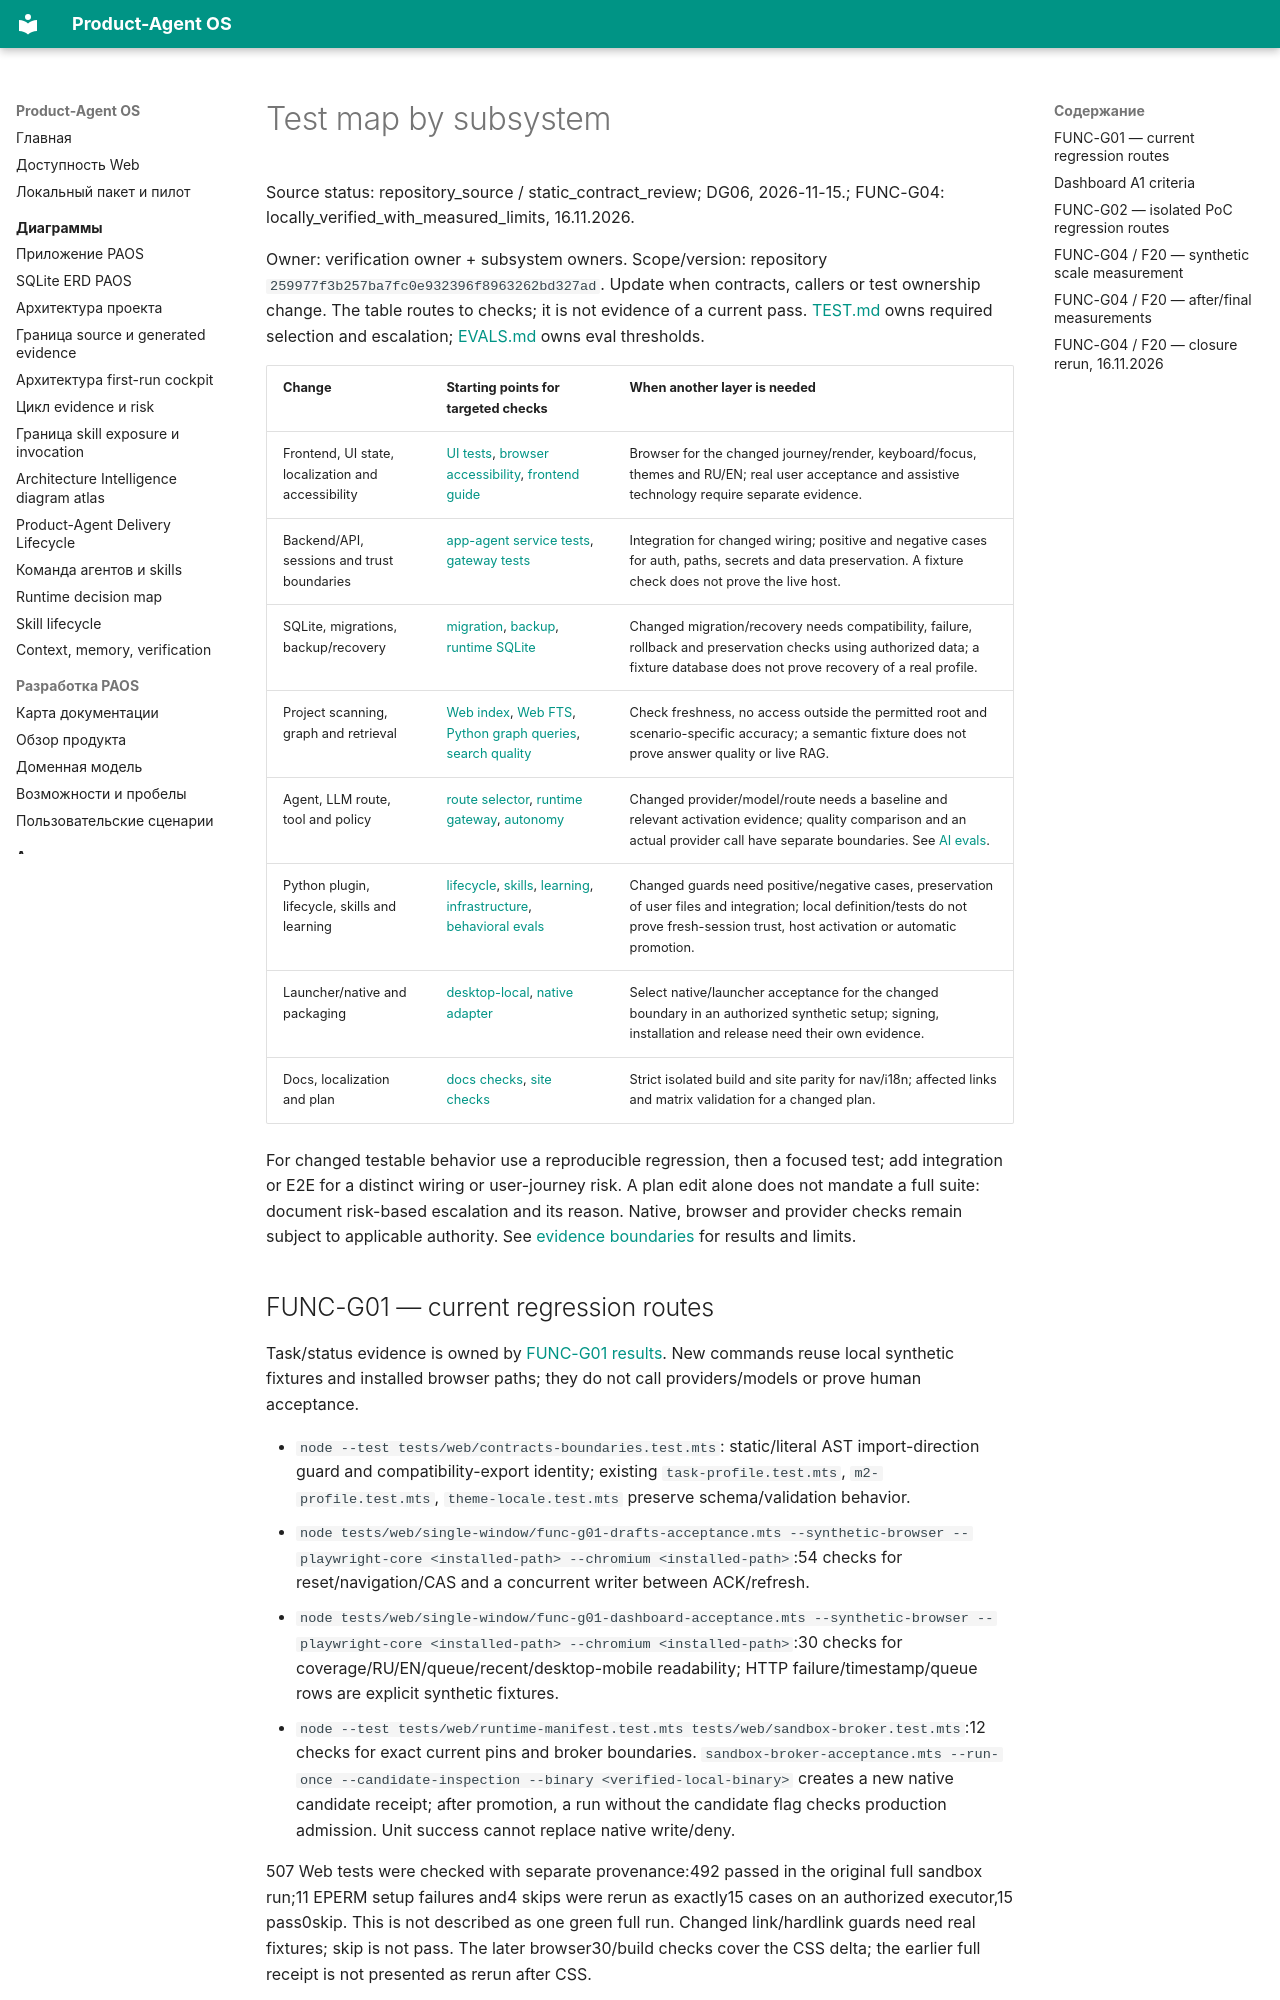

repository: alexroadcaster/product-agent-os · page: testing/test-map.en.html · generator: mkdocs

# Test map by subsystem

Source status: repository_source / static_contract_review; DG06, 2026-11-15.; FUNC-G04: locally_verified_with_measured_limits, 16.11.2026.

Owner: verification owner + subsystem owners. Scope/version: repository `259977f3b257ba7fc0e932396f8963262bd327ad`. Update when contracts, callers or test ownership change. The table routes to checks; it is not evidence of a current pass. [TEST.md](https://github.com/alexroadcaster/product-agent-os/blob/259977f3b257ba7fc0e932396f8963262bd327ad/TEST.md) owns required selection and escalation; [EVALS.md](https://github.com/alexroadcaster/product-agent-os/blob/259977f3b257ba7fc0e932396f8963262bd327ad/EVALS.md) owns eval thresholds.

| Change | Starting points for targeted checks | When another layer is needed |
| --- | --- | --- |
| Frontend, UI state, localization and accessibility | [UI tests](https://github.com/alexroadcaster/product-agent-os/tree/259977f3b257ba7fc0e932396f8963262bd327ad/tests/web), [browser accessibility](https://github.com/alexroadcaster/product-agent-os/blob/259977f3b257ba7fc0e932396f8963262bd327ad/tests/web/accessibility/browser-acceptance.mts), [frontend guide](../frontend/accessibility.md) | Browser for the changed journey/render, keyboard/focus, themes and RU/EN; real user acceptance and assistive technology require separate evidence. |
| Backend/API, sessions and trust boundaries | [app-agent service tests](https://github.com/alexroadcaster/product-agent-os/blob/259977f3b257ba7fc0e932396f8963262bd327ad/tests/web/app-agent-service.test.mts), [gateway tests](https://github.com/alexroadcaster/product-agent-os/blob/259977f3b257ba7fc0e932396f8963262bd327ad/tests/web/app-agent-gateway.test.mts) | Integration for changed wiring; positive and negative cases for auth, paths, secrets and data preservation. A fixture check does not prove the live host. |
| SQLite, migrations, backup/recovery | [migration](https://github.com/alexroadcaster/product-agent-os/blob/259977f3b257ba7fc0e932396f8963262bd327ad/tests/web/domain-migration.test.mts), [backup](https://github.com/alexroadcaster/product-agent-os/blob/259977f3b257ba7fc0e932396f8963262bd327ad/tests/web/storage-backup.test.mts), [runtime SQLite](https://github.com/alexroadcaster/product-agent-os/blob/259977f3b257ba7fc0e932396f8963262bd327ad/tests/web/runtime-sqlite.test.mts) | Changed migration/recovery needs compatibility, failure, rollback and preservation checks using authorized data; a fixture database does not prove recovery of a real profile. |
| Project scanning, graph and retrieval | [Web index](https://github.com/alexroadcaster/product-agent-os/blob/259977f3b257ba7fc0e932396f8963262bd327ad/tests/web/code-index.test.mts), [Web FTS](https://github.com/alexroadcaster/product-agent-os/blob/259977f3b257ba7fc0e932396f8963262bd327ad/tests/web/storage.test.mts), [Python graph queries](https://github.com/alexroadcaster/product-agent-os/blob/259977f3b257ba7fc0e932396f8963262bd327ad/tests/product_agent_os/test_project_graph_queries.py), [search quality](https://github.com/alexroadcaster/product-agent-os/blob/259977f3b257ba7fc0e932396f8963262bd327ad/tests/product_agent_os/test_project_graph_search_quality.py) | Check freshness, no access outside the permitted root and scenario-specific accuracy; a semantic fixture does not prove answer quality or live RAG. |
| Agent, LLM route, tool and policy | [route selector](https://github.com/alexroadcaster/product-agent-os/blob/259977f3b257ba7fc0e932396f8963262bd327ad/tests/web/runtime-route-selector.test.mts), [runtime gateway](https://github.com/alexroadcaster/product-agent-os/blob/259977f3b257ba7fc0e932396f8963262bd327ad/tests/web/runtime-adapter-gateway.test.mts), [autonomy](https://github.com/alexroadcaster/product-agent-os/blob/259977f3b257ba7fc0e932396f8963262bd327ad/tests/web/autonomy-policy.test.mts) | Changed provider/model/route needs a baseline and relevant activation evidence; quality comparison and an actual provider call have separate boundaries. See [AI evals](ai-evals.md). |
| Python plugin, lifecycle, skills and learning | [lifecycle](https://github.com/alexroadcaster/product-agent-os/blob/259977f3b257ba7fc0e932396f8963262bd327ad/tests/product_agent_os/test_lifecycle_hooks.py), [skills](https://github.com/alexroadcaster/product-agent-os/blob/259977f3b257ba7fc0e932396f8963262bd327ad/tests/product_agent_os/test_lifecycle_skills.py), [learning](https://github.com/alexroadcaster/product-agent-os/blob/259977f3b257ba7fc0e932396f8963262bd327ad/tests/product_agent_os/test_self_learning_state.py), [infrastructure](https://github.com/alexroadcaster/product-agent-os/blob/259977f3b257ba7fc0e932396f8963262bd327ad/tests/product_agent_os/test_infrastructure_renderer.py), [behavioral evals](../product-agent-os/behavioral-evals.md) | Changed guards need positive/negative cases, preservation of user files and integration; local definition/tests do not prove fresh-session trust, host activation or automatic promotion. |
| Launcher/native and packaging | [desktop-local](https://github.com/alexroadcaster/product-agent-os/blob/259977f3b257ba7fc0e932396f8963262bd327ad/tests/web/desktop-local.test.mts), [native adapter](https://github.com/alexroadcaster/product-agent-os/blob/259977f3b257ba7fc0e932396f8963262bd327ad/tests/web/runtime-adapter-native.test.mts) | Select native/launcher acceptance for the changed boundary in an authorized synthetic setup; signing, installation and release need their own evidence. |
| Docs, localization and plan | [docs checks](documentation-checks.md), [site checks](https://github.com/alexroadcaster/product-agent-os/blob/259977f3b257ba7fc0e932396f8963262bd327ad/tests/product_agent_os/site_checks.py) | Strict isolated build and site parity for nav/i18n; affected links and matrix validation for a changed plan. |
